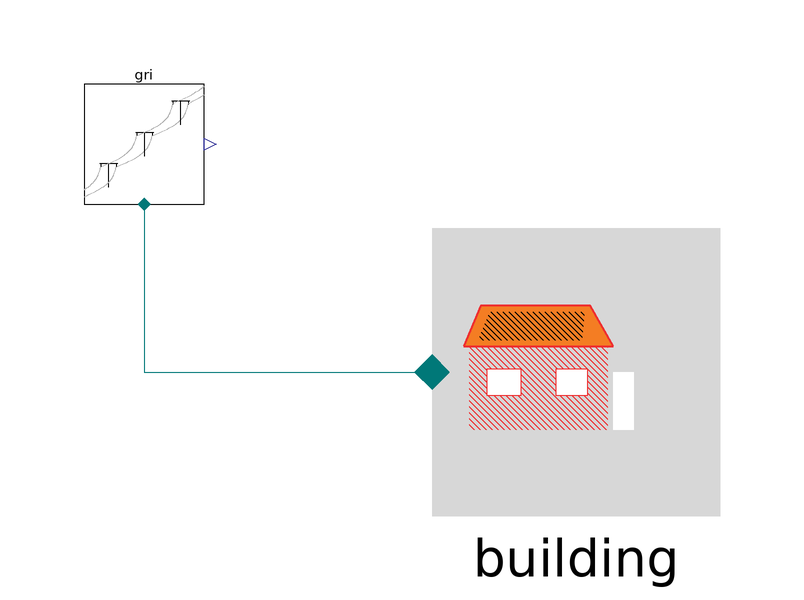

This picture is the connection diagram that the Modelica source below describes through its graphical annotations.

model building
  Components.Containers.building building
    annotation (Placement(transformation(extent={{12,-24},{60,24}})));
  Buildings.Electrical.AC.OnePhase.Sources.Grid gri
    annotation (Placement(transformation(extent={{-46,28},{-26,48}})));
equation
  connect(gri.terminal, building.term_p)
    annotation (Line(points={{-36,28},{-36,0},{12,0}}, color={0,120,120}));
  annotation (Icon(coordinateSystem(preserveAspectRatio=false)), Diagram(
        coordinateSystem(preserveAspectRatio=false)));
end building;